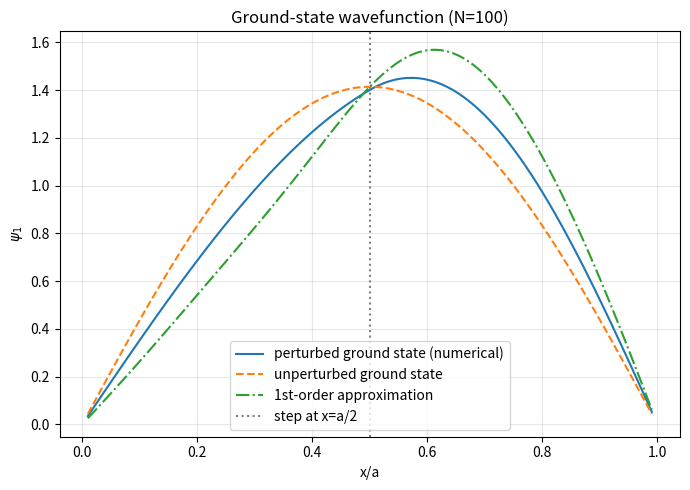

Recreate this plot in Python.
import numpy as np
import matplotlib.pyplot as plt

# Infinite square well (0 < x < a) with a step perturbation:
#   V(x) = V0  for 0 < x < a/2
#   V(x) = 0   for a/2 < x < a
# with V0 = 4 hbar^2/(m a^2).
#
# Same finite-difference method as prob2.61: discretize psi'' on a grid of
# N interior points with spacing h = a/(N+1), giving the tridiagonal matrix
# M (2 on the diagonal, -1 off-diagonal). The eigenvalues of M*(N+1)^2 are
# the dimensionless energies eps = E / (hbar^2 / 2 m a^2) for the *bare*
# well. Adding a potential just adds it to the diagonal in the same units:
#   H = M*(N+1)^2 + diag(v(x_i)),   v = V / (hbar^2 / 2 m a^2)
# so V0 = 4 hbar^2/(m a^2) becomes v0 = 8 in these units.

v0 = 8.0  # V0 in units of hbar^2/(2 m a^2)
N = 100


def make_matrix(N):
    M = np.zeros((N, N))
    np.fill_diagonal(M, 2)
    np.fill_diagonal(M[1:], -1)
    np.fill_diagonal(M[:, 1:], -1)
    return M


x = np.arange(1, N + 1) / (N + 1)  # interior grid points, a = 1
v = np.where(x < 0.5, v0, np.where(x == 0.5, v0 / 2, 0.0))
H = make_matrix(N) * (N + 1) ** 2 + np.diag(v)
eigenvalues, eigenvectors = np.linalg.eigh(H)
eps1 = eigenvalues[0]

# Unperturbed ground state and first-order perturbation theory prediction
eps0 = np.pi**2
dE1 = v0 / 2  # <V> = V0 * integral_0^{a/2} sin^2(pi x/a) (2/a) dx = V0/2
eps_PT = eps0 + dE1

print(f"N = {N}x{N} matrix")
print(f"Unperturbed ground state:   eps_1^(0) = pi^2      = {eps0:.4f}")
print(f"1st-order perturbation:     <V> = V0/2            = {dE1:.4f}")
print(f"1st-order PT estimate:      eps_1 = pi^2 + V0/2    = {eps_PT:.4f}")
print(f"Numerical (matrix) result:  eps_1                 = {eps1:.4f}")

# --- Plot ground-state wavefunction ---
psi = eigenvectors[:, 0]
psi = psi / np.sign(psi[N // 2])  # fix overall sign
psi_unperturbed = np.sqrt(2) * np.sin(np.pi * x)
norm = np.sqrt(np.trapezoid(psi**2, x))


def psi_n(n, x):
    return np.sqrt(2) * np.sin(n * np.pi * x)


# First-order correction to the ground-state wavefunction:
#   psi_1^(1) = (4 V0 m a^2 / pi^3 hbar^2) * (-4/9 psi_2 + 8/225 psi_4 - 12/1225 psi_6)
# With V0 = 4 hbar^2/(m a^2), the prefactor 4 V0 m a^2/(pi^3 hbar^2) = 16/pi^3.
prefactor = 16 / np.pi**3
psi1_correction = prefactor * (
    -4 / 9 * psi_n(2, x) + 8 / 225 * psi_n(4, x) - 12 / 1225 * psi_n(6, x)
)
psi_first_order = psi_unperturbed + psi1_correction

plt.figure(figsize=(7, 5))
plt.plot(x, psi / norm, label="perturbed ground state (numerical)")
plt.plot(x, psi_unperturbed, "--", label="unperturbed ground state")
plt.plot(x, psi_first_order, "-.", label="1st-order approximation")
plt.axvline(0.5, color="gray", ls=":", label="step at x=a/2")
plt.xlabel("x/a")
plt.ylabel(r"$\psi_1$")
plt.title(f"Ground-state wavefunction (N={N})")
plt.legend()
plt.grid(True, alpha=0.3)
plt.tight_layout()
plt.savefig("prob7.7_ground_state.png", dpi=150)
plt.show()
print("\nPlot saved to prob7.7_ground_state.png")
